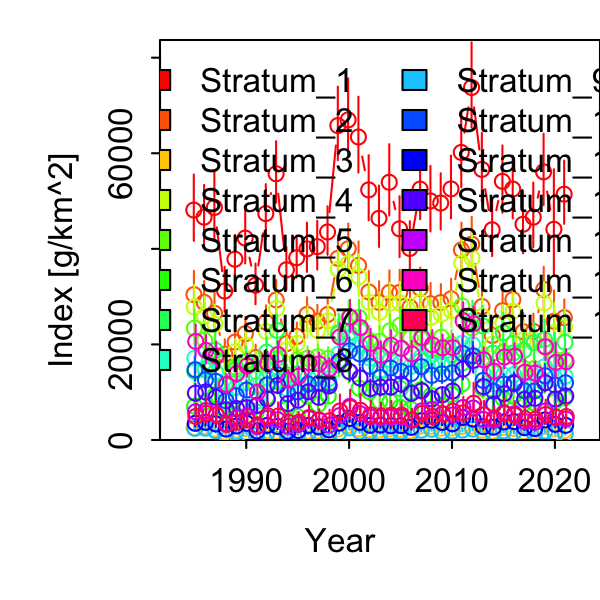

Data behind this chart, as committed beside it:
Category, Time, Stratum, Units, Estimate, Std. Error for Estimate, Std. Error for ln(Estimate)
1, 1985, Stratum_1, [g/km^2], 48114, 6915, 0.1437
1, 1986, Stratum_1, [g/km^2], 46629, 6315, 0.1354
1, 1987, Stratum_1, [g/km^2], 48663, 7013, 0.1441
1, 1988, Stratum_1, [g/km^2], 31163, 4704, 0.1509
1, 1989, Stratum_1, [g/km^2], 37830, 4734, 0.1251
1, 1990, Stratum_1, [g/km^2], 42253, 5664, 0.134
1, 1991, Stratum_1, [g/km^2], 32389, 4252, 0.1313
1, 1992, Stratum_1, [g/km^2], 47376, 5786, 0.1221
1, 1993, Stratum_1, [g/km^2], 55714, 6432, 0.1155
1, 1994, Stratum_1, [g/km^2], 35614, 4460, 0.1252
1, 1995, Stratum_1, [g/km^2], 38138, 4390, 0.1151
1, 1996, Stratum_1, [g/km^2], 39992, 5132, 0.1283
1, 1997, Stratum_1, [g/km^2], 40452, 5094, 0.1259
1, 1998, Stratum_1, [g/km^2], 43525, 5063, 0.1163
1, 1999, Stratum_1, [g/km^2], 65788, 7689, 0.1169
1, 2000, Stratum_1, [g/km^2], 66978, 8174, 0.122
1, 2001, Stratum_1, [g/km^2], 63406, 7918, 0.1249
1, 2002, Stratum_1, [g/km^2], 52336, 6791, 0.1298
1, 2003, Stratum_1, [g/km^2], 46376, 6408, 0.1382
1, 2004, Stratum_1, [g/km^2], 53926, 7432, 0.1378
1, 2005, Stratum_1, [g/km^2], 44192, 6347, 0.1436
1, 2006, Stratum_1, [g/km^2], 40088, 5329, 0.1329
1, 2007, Stratum_1, [g/km^2], 52497, 6683, 0.1273
1, 2008, Stratum_1, [g/km^2], 50029, 6846, 0.1368
1, 2009, Stratum_1, [g/km^2], 49582, 5860, 0.1182
1, 2010, Stratum_1, [g/km^2], 52542, 6551, 0.1247
1, 2011, Stratum_1, [g/km^2], 60173, 7762, 0.129
1, 2012, Stratum_1, [g/km^2], 73758, 8882, 0.1204
1, 2013, Stratum_1, [g/km^2], 56619, 7181, 0.1268
1, 2014, Stratum_1, [g/km^2], 43988, 5892, 0.1339
1, 2015, Stratum_1, [g/km^2], 54126, 7035, 0.13
1, 2016, Stratum_1, [g/km^2], 52517, 6535, 0.1244
1, 2017, Stratum_1, [g/km^2], 45134, 6516, 0.1444
1, 2018, Stratum_1, [g/km^2], 46628, 6738, 0.1445
1, 2019, Stratum_1, [g/km^2], 56107, 7443, 0.1327
1, 2020, Stratum_1, [g/km^2], 44094, 11052, 0.2507
1, 2021, Stratum_1, [g/km^2], 51435, 6601, 0.1283
1, 1985, Stratum_2, [g/km^2], 30436, 4593, 0.1509
1, 1986, Stratum_2, [g/km^2], 28792, 4192, 0.1456
1, 1987, Stratum_2, [g/km^2], 26513, 4032, 0.1521
1, 1988, Stratum_2, [g/km^2], 17934, 2891, 0.1612
1, 1989, Stratum_2, [g/km^2], 20494, 2750, 0.1342
1, 1990, Stratum_2, [g/km^2], 22261, 3244, 0.1457
1, 1991, Stratum_2, [g/km^2], 17246, 2509, 0.1455
1, 1992, Stratum_2, [g/km^2], 24648, 3311, 0.1343
1, 1993, Stratum_2, [g/km^2], 29302, 3908, 0.1334
1, 1994, Stratum_2, [g/km^2], 20146, 2763, 0.1371
1, 1995, Stratum_2, [g/km^2], 21671, 2714, 0.1252
1, 1996, Stratum_2, [g/km^2], 26274, 3388, 0.129
1, 1997, Stratum_2, [g/km^2], 24826, 3212, 0.1294
1, 1998, Stratum_2, [g/km^2], 26263, 3210, 0.1222
1, 1999, Stratum_2, [g/km^2], 38013, 4565, 0.1201
1, 2000, Stratum_2, [g/km^2], 40022, 4951, 0.1237
1, 2001, Stratum_2, [g/km^2], 36529, 4713, 0.129
1, 2002, Stratum_2, [g/km^2], 30977, 4108, 0.1326
1, 2003, Stratum_2, [g/km^2], 28799, 4122, 0.1431
1, 2004, Stratum_2, [g/km^2], 30876, 4305, 0.1394
1, 2005, Stratum_2, [g/km^2], 30872, 4400, 0.1425
1, 2006, Stratum_2, [g/km^2], 27794, 3710, 0.1335
1, 2007, Stratum_2, [g/km^2], 31721, 4118, 0.1298
... 495 more rows
